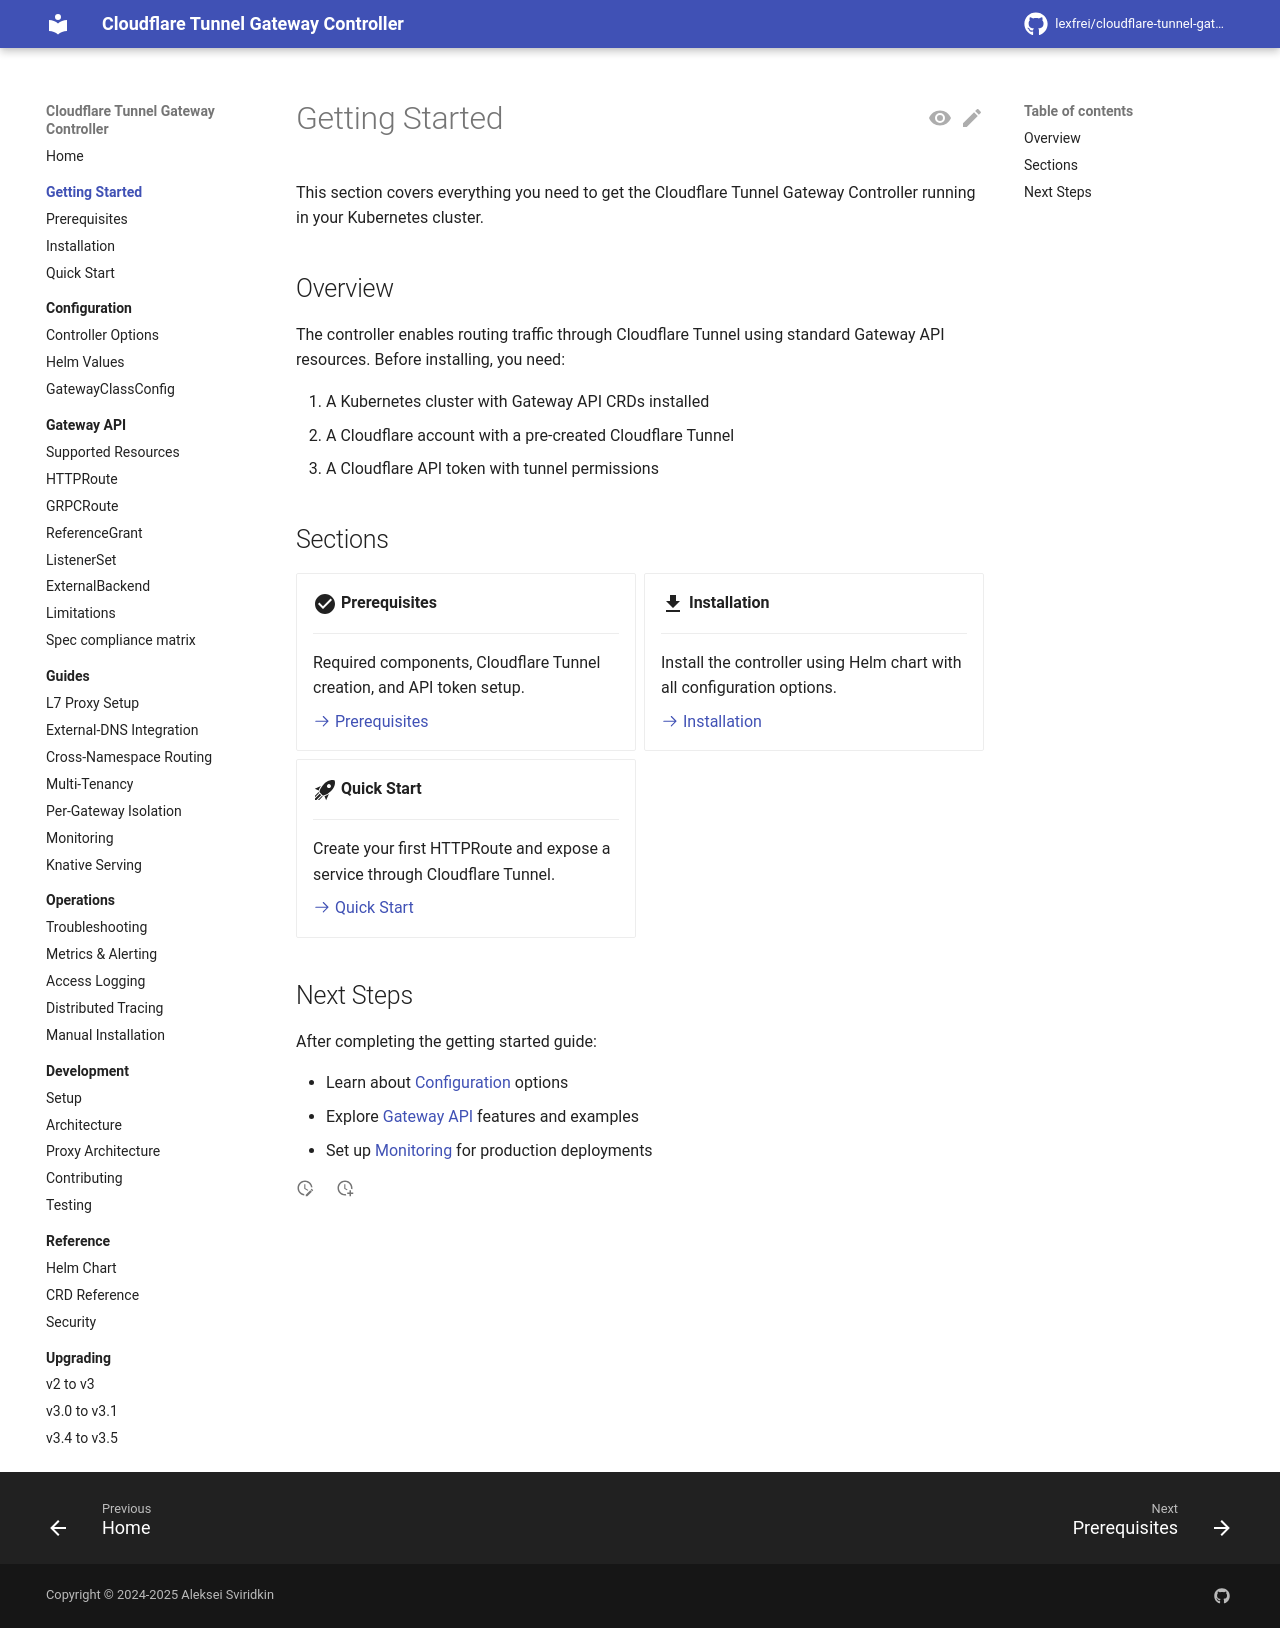

repository: lexfrei/cloudflare-tunnel-gateway-controller · page: 3.5.0/getting-started/index.html · generator: mkdocs

# Getting Started

This section covers everything you need to get the Cloudflare Tunnel Gateway Controller running in your Kubernetes cluster.

## Overview

The controller enables routing traffic through Cloudflare Tunnel using standard Gateway API resources. Before installing, you need:

1. A Kubernetes cluster with Gateway API CRDs installed
2. A Cloudflare account with a pre-created Cloudflare Tunnel
3. A Cloudflare API token with tunnel permissions

## Sections

<div class="grid cards" markdown>

-   :material-check-circle:{ .lg .middle } **Prerequisites**

    ---

    Required components, Cloudflare Tunnel creation, and API token setup.

    [:octicons-arrow-right-24: Prerequisites](prerequisites.md)

-   :material-download:{ .lg .middle } **Installation**

    ---

    Install the controller using Helm chart with all configuration options.

    [:octicons-arrow-right-24: Installation](installation.md)

-   :material-rocket-launch:{ .lg .middle } **Quick Start**

    ---

    Create your first HTTPRoute and expose a service through Cloudflare Tunnel.

    [:octicons-arrow-right-24: Quick Start](quickstart.md)

</div>

## Next Steps

After completing the getting started guide:

- Learn about [Configuration](../configuration/index.md) options
- Explore [Gateway API](../gateway-api/index.md) features and examples
- Set up [Monitoring](../guides/monitoring.md) for production deployments
